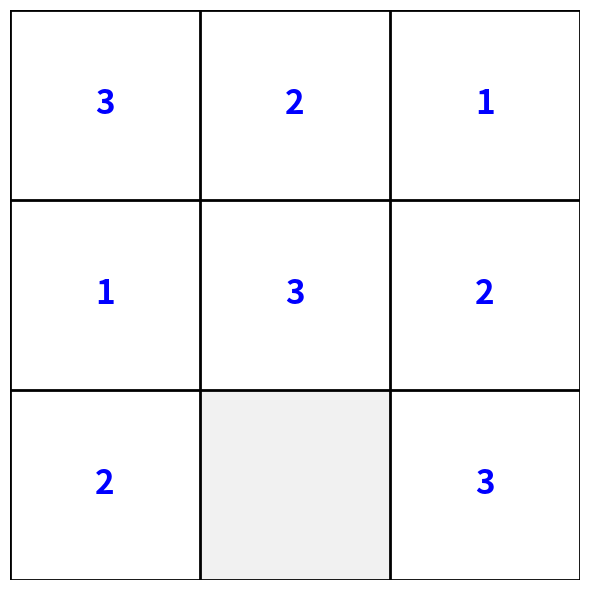
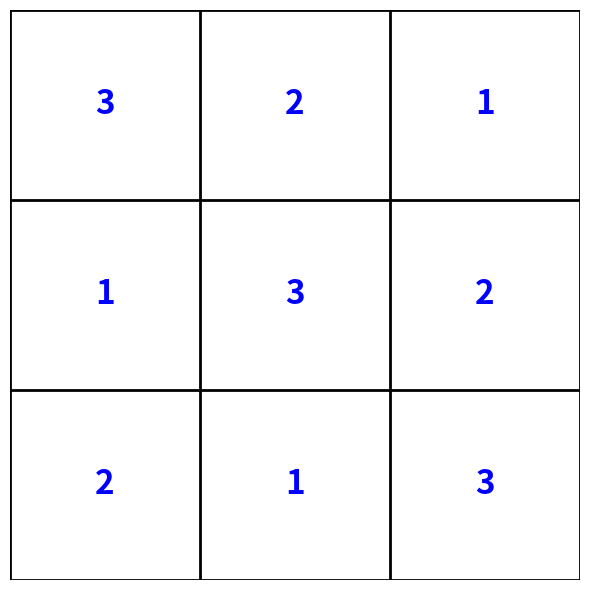
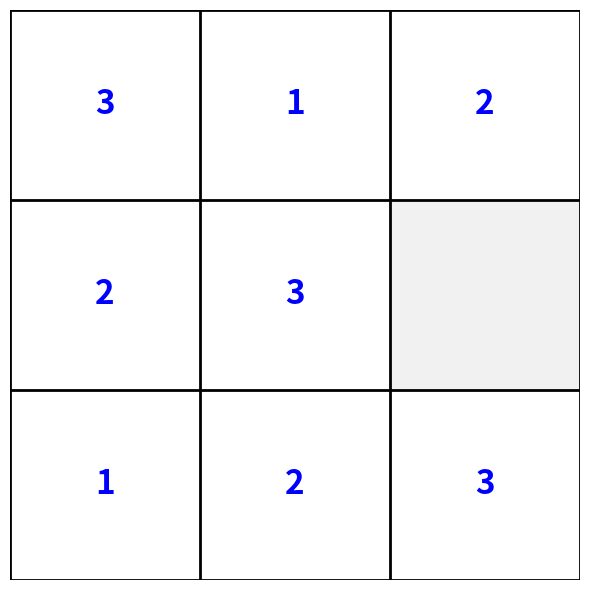
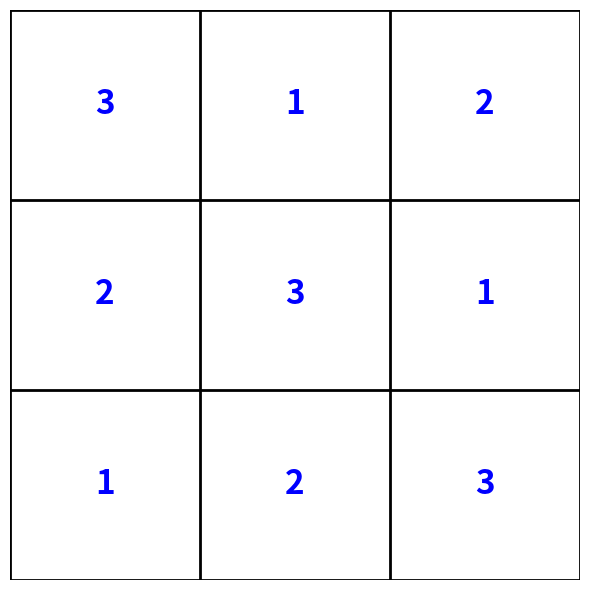
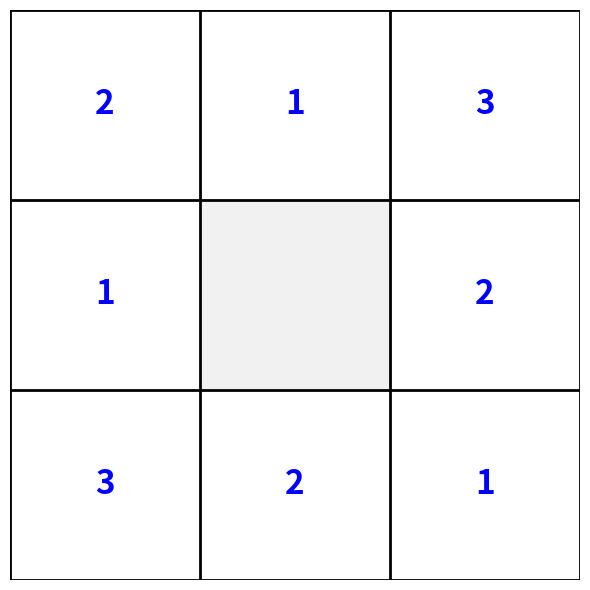
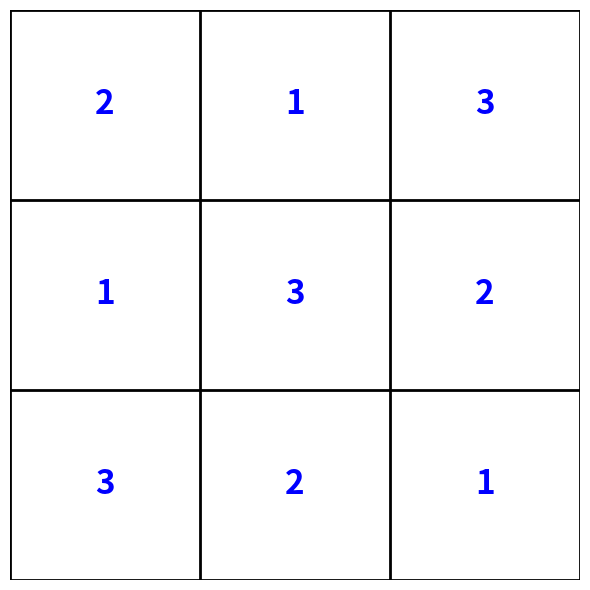
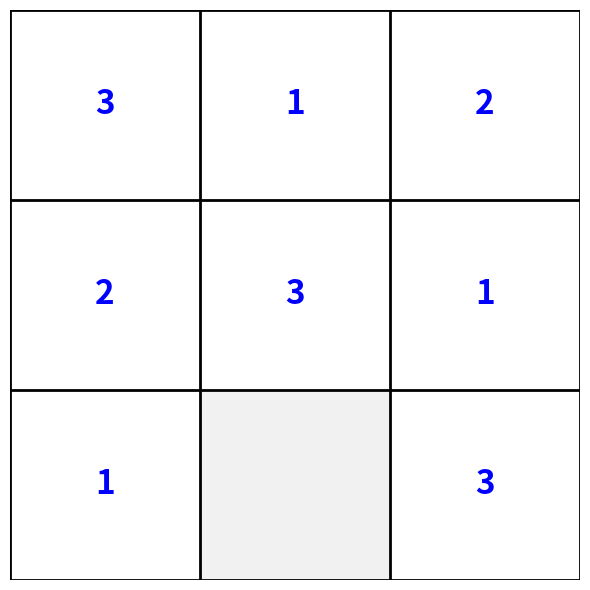
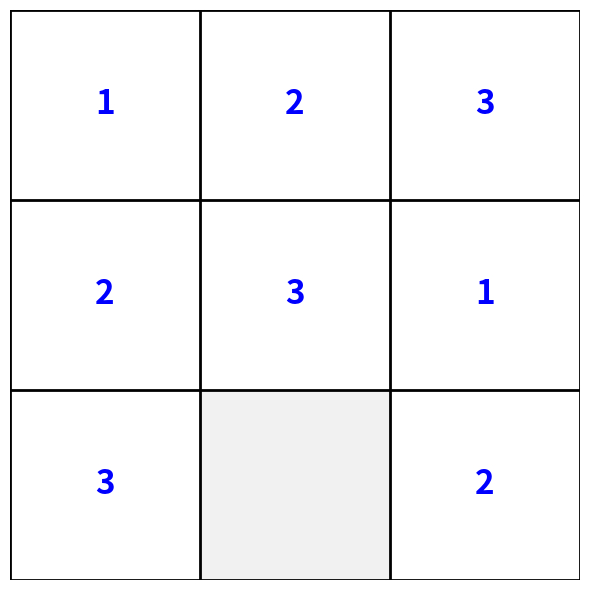
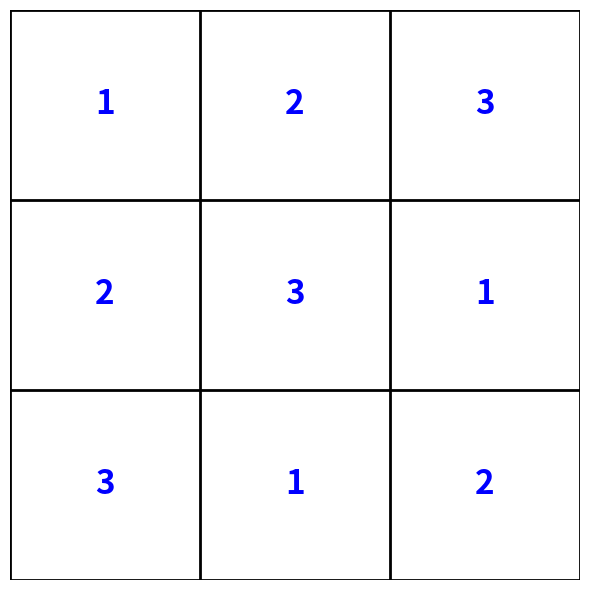

Generate these figures, in order, with matplotlib: (Note: this script raises an exception after producing the figures.)
"""
Sudoku Reasoning Task for VMEvalKit

Simple 3x3 Sudoku puzzle generation system for video model evaluation.
Follows the same data format as maze tasks with first/final frames and prompts.

Author: VMEvalKit Team
"""

import json
import random
import numpy as np
from typing import List, Dict, Any, Optional, Tuple, Union
from dataclasses import dataclass, asdict
from datetime import datetime
from pathlib import Path
import matplotlib.pyplot as plt
import matplotlib.patches as patches

# Standardized prompts for Sudoku tasks (can add variations for experiments)
PROMPTS = [
    "Solve this 3x3 Sudoku puzzle. Fill in all the empty cells following Sudoku rules: each row and column must contain the digits 1, 2, and 3 exactly once. Show the complete solution.",  # Standard prompt
    # Future variations can be added here for prompt experiments
]


@dataclass
class SudokuTaskPair:
    """
    Data structure for 3x3 sudoku video model evaluation.
    
    Contains:
    - prompt: Instructions for the video model
    - first_image: The puzzle with some numbers filled in
    - final_image: The complete solution
    """
    id: str
    prompt: str                      # What to ask the video model to do
    first_image_path: str           # The puzzle image (incomplete 3x3 sudoku)
    final_image_path: str           # The solution image (complete 3x3 sudoku) 
    task_category: str              # "Sudoku"
    sudoku_data: Dict[str, Any] = None  # Metadata
    difficulty: str = ""            # "easy", "medium", "hard"
    puzzle_array: List[int] = None  # The incomplete puzzle as 3x3 list
    solution_array: List[int] = None # The complete solution as 3x3 list
    num_given: int = 0              # Number of given digits (out of 9)
    created_at: str = ""
    
    def __post_init__(self):
        if not self.created_at:
            self.created_at = datetime.now().isoformat()


@dataclass
class SudokuDataset:
    """Collection of SudokuTaskPair instances."""
    name: str
    description: str
    pairs: List[SudokuTaskPair]
    metadata: Dict[str, Any]
    created_at: str = ""
    
    def __post_init__(self):
        if not self.created_at:
            self.created_at = datetime.now().isoformat()
    
    def __len__(self) -> int:
        return len(self.pairs)
    
    def __getitem__(self, idx: int) -> SudokuTaskPair:
        return self.pairs[idx]
    
    def save(self, filepath: Union[str, Path]) -> None:
        """Save dataset to JSON file."""
        filepath = Path(filepath)
        filepath.parent.mkdir(parents=True, exist_ok=True)
        
        with open(filepath, 'w') as f:
            json.dump(asdict(self), f, indent=2)
    
    @classmethod
    def load(cls, filepath: Union[str, Path]) -> 'SudokuDataset':
        """Load dataset from JSON file."""
        with open(filepath, 'r') as f:
            data = json.load(f)
        
        # Convert dictionaries back to SudokuTaskPair objects
        pairs = []
        for pair_data in data['pairs']:
            pairs.append(SudokuTaskPair(**pair_data))
        
        data['pairs'] = pairs
        return cls(**data)


class Simple3x3SudokuGenerator:
    """Simple 3x3 Sudoku generator."""
    
    def generate_solved_sudoku(self):
        """Generate a complete, valid 3x3 sudoku solution."""
        # For 3x3, we need each row and column to contain 1, 2, 3 exactly once
        # We'll generate all possible 3x3 Latin squares and pick one randomly
        
        solutions = [
            # Solution 1
            [1, 2, 3,
             2, 3, 1, 
             3, 1, 2],
            
            # Solution 2  
            [1, 2, 3,
             3, 1, 2,
             2, 3, 1],
            
            # Solution 3
            [1, 3, 2,
             2, 1, 3,
             3, 2, 1],
            
            # Solution 4
            [1, 3, 2,
             3, 2, 1,
             2, 1, 3],
            
            # Solution 5
            [2, 1, 3,
             1, 3, 2,
             3, 2, 1],
            
            # Solution 6
            [2, 1, 3,
             3, 2, 1,
             1, 3, 2],
            
            # Solution 7
            [2, 3, 1,
             1, 2, 3,
             3, 1, 2],
            
            # Solution 8
            [2, 3, 1,
             3, 1, 2,
             1, 2, 3],
            
            # Solution 9
            [3, 1, 2,
             1, 2, 3,
             2, 3, 1],
            
            # Solution 10
            [3, 1, 2,
             2, 3, 1,
             1, 2, 3],
            
            # Solution 11
            [3, 2, 1,
             1, 3, 2,
             2, 1, 3],
            
            # Solution 12
            [3, 2, 1,
             2, 1, 3,
             1, 3, 2],
        ]
        
        return random.choice(solutions).copy()
    
    def create_puzzle(self, solution, difficulty_level=1):
        """Create a puzzle by removing numbers from a solution."""
        puzzle = solution.copy()
        
        # Difficulty levels for 3x3 (out of 9 total positions)
        # User requested only 1 missing number for all difficulties
        difficulty_map = {
            0: (1, 1),   # Easy: remove 1 number (leave 8)
            1: (1, 1),   # Medium: remove 1 number (leave 8) 
            2: (1, 1)    # Hard: remove 1 number (leave 8)
        }
        
        min_remove, max_remove = difficulty_map.get(difficulty_level, (1, 1))
        num_to_remove = random.randint(min_remove, max_remove)
        
        positions = list(range(9))
        random.shuffle(positions)
        
        for i in range(num_to_remove):
            puzzle[positions[i]] = None
        
        return puzzle
    
    def validate_solution(self, grid):
        """Validate that a 3x3 grid is a valid sudoku solution."""
        if len(grid) != 9:
            return False
        
        # Convert to 2D for easier checking
        grid_2d = [grid[i:i+3] for i in range(0, 9, 3)]
        
        # Check rows
        for row in grid_2d:
            if sorted(row) != [1, 2, 3]:
                return False
        
        # Check columns
        for col in range(3):
            column = [grid_2d[row][col] for row in range(3)]
            if sorted(column) != [1, 2, 3]:
                return False
        
        return True
    
    def create_board_image(self, sudoku_array, filepath):
        """Create and save a visual representation of the 3x3 sudoku board."""
        fig, ax = plt.subplots(1, 1, figsize=(6, 6))
        
        # Create the grid
        for i in range(4):  # 4 lines for 3x3 grid
            ax.axhline(y=i, color='black', linewidth=2)
            ax.axvline(x=i, color='black', linewidth=2)
        
        # Fill in the numbers
        for i in range(3):
            for j in range(3):
                idx = i * 3 + j
                if sudoku_array[idx] is not None:
                    # Place number in center of cell
                    ax.text(j + 0.5, 2.5 - i, str(sudoku_array[idx]), 
                           fontsize=24, ha='center', va='center', 
                           fontweight='bold', color='blue')
                else:
                    # Empty cell - show light gray background
                    rect = patches.Rectangle((j, 2-i), 1, 1, 
                                           linewidth=0, facecolor='lightgray', alpha=0.3)
                    ax.add_patch(rect)
        
        ax.set_xlim(0, 3)
        ax.set_ylim(0, 3)
        ax.set_aspect('equal')
        ax.axis('off')
        
        plt.tight_layout()
        plt.savefig(filepath, bbox_inches='tight', dpi=150)
        plt.close()


class SudokuTaskGenerator:
    """Main class for generating 3x3 sudoku reasoning tasks."""
    
    def __init__(self):
        self.sudoku_gen = Simple3x3SudokuGenerator()
        
    def generate_single_task(self, task_id: str, difficulty: int = 1, 
                           output_dir: Optional[Path] = None) -> SudokuTaskPair:
        """Generate a single 3x3 sudoku task pair."""
        
        # Use temporary directory like other tasks
        import tempfile
        temp_dir = tempfile.mkdtemp()
        
        # Generate complete solution
        solution = self.sudoku_gen.generate_solved_sudoku()
        
        # Create puzzle by removing numbers
        puzzle = self.sudoku_gen.create_puzzle(solution, difficulty)
        
        # Count given numbers
        num_given = sum(1 for x in puzzle if x is not None)
        
        # Save images in temp directory
        puzzle_path = Path(temp_dir) / f"{task_id}_first.png"
        solution_path = Path(temp_dir) / f"{task_id}_final.png"
        
        self.sudoku_gen.create_board_image(puzzle, puzzle_path)
        self.sudoku_gen.create_board_image(solution, solution_path)
        
        # Create prompt based on difficulty
        difficulty_names = ["easy", "medium", "hard"]
        difficulty_name = difficulty_names[min(difficulty, 2)]
        
        # Use standardized prompt template from PROMPTS list
        prompt = PROMPTS[0].format(difficulty=difficulty_name)
        
        # Create task pair (return temp paths that will be moved by create_dataset.py)
        task_pair = SudokuTaskPair(
            id=task_id,
            prompt=prompt,
            first_image_path=str(puzzle_path),
            final_image_path=str(solution_path),
            task_category="Sudoku",
            difficulty=difficulty_name,
            puzzle_array=puzzle,
            solution_array=solution,
            num_given=num_given,
            sudoku_data={
                "puzzle": puzzle,
                "solution": solution,
                "difficulty_level": difficulty,
                "num_given": num_given
            }
        )
        
        return task_pair
    
    def generate_dataset(self, num_samples: int = 10, difficulties: List[int] = None,
                        output_dir: Optional[Path] = None) -> SudokuDataset:
        """Generate a dataset of 3x3 sudoku tasks."""
        
        if difficulties is None:
            difficulties = [0, 1, 2]  # Easy, Medium, Hard by default
        
        if output_dir is None:
            output_dir = Path("data/questions/sudoku_task")
        
        tasks = []
        
        print(f"🧩 Generating {num_samples} 3x3 Sudoku tasks...")
        
        for i in range(num_samples):
            difficulty = random.choice(difficulties)
            task_id = f"sudoku_{i:04d}"
            
            try:
                task = self.generate_single_task(task_id, difficulty, output_dir)
                tasks.append(task)
                print(f"✅ Generated task {i+1}/{num_samples}: {task_id} ({task.difficulty}) - {task.num_given}/9 given")
            except Exception as e:
                print(f"❌ Failed to generate task {task_id}: {e}")
                continue
        
        # Convert task pairs to dictionaries for consistency with other tasks
        task_dicts = []
        for task in tasks:
            task_dict = {
                'id': task.id,
                'prompt': task.prompt,
                'first_image_path': task.first_image_path,
                'final_image_path': task.final_image_path,
                'task_category': task.task_category,
                'difficulty': task.difficulty,
                'sudoku_data': task.sudoku_data,
                'puzzle_array': task.puzzle_array,
                'solution_array': task.solution_array,
                'num_given': task.num_given,
                'created_at': task.created_at
            }
            task_dicts.append(task_dict)
        
        # Create dataset dictionary for consistency with other tasks
        dataset_dict = {
            'name': "3x3 Sudoku Reasoning Dataset",
            'description': "Simple 3x3 Sudoku puzzles for video model reasoning evaluation",
            'pairs': task_dicts,
            'metadata': {
                "total_tasks": len(tasks),
                "difficulties": difficulties,
                "grid_size": "3x3",
                "generation_date": datetime.now().isoformat(),
                "task_categories": ["Sudoku"]
            }
        }
        
        # Save dataset
        dataset_path = output_dir / "sudoku_dataset.json"
        with open(dataset_path, 'w') as f:
            json.dump(dataset_dict, f, indent=2)
        print(f"💾 Saved dataset to {dataset_path}")
        
        # Also create the SudokuDataset object for compatibility
        dataset = SudokuDataset(
            name="3x3 Sudoku Reasoning Dataset", 
            description="Simple 3x3 Sudoku puzzles for video model reasoning evaluation",
            pairs=tasks,
            metadata={
                "total_tasks": len(tasks),
                "difficulties": difficulties,
                "grid_size": "3x3",
                "generation_date": datetime.now().isoformat(),
                "task_categories": ["Sudoku"]
            }
        )
        
        # Return the dictionary format for consistency with other tasks
        return dataset_dict


def generate_sudoku_board_image(sudoku_array: List[int], output_path: str) -> str:
    """Utility function to generate a 3x3 sudoku board image from array."""
    generator = Simple3x3SudokuGenerator()
    generator.create_board_image(sudoku_array, output_path)
    return output_path


def create_dataset(num_samples: int = 10, difficulties: List[int] = None,
                  output_dir: Optional[str] = None) -> SudokuDataset:
    """Main function to create 3x3 sudoku dataset."""
    
    if output_dir:
        output_dir = Path(output_dir)
    
    generator = SudokuTaskGenerator()
    return generator.generate_dataset(num_samples, difficulties, output_dir)


if __name__ == "__main__":
    # Example usage
    dataset = create_dataset(num_samples=5, difficulties=[0, 1, 2])
    print(f"Generated 3x3 Sudoku dataset with {len(dataset)} tasks")
